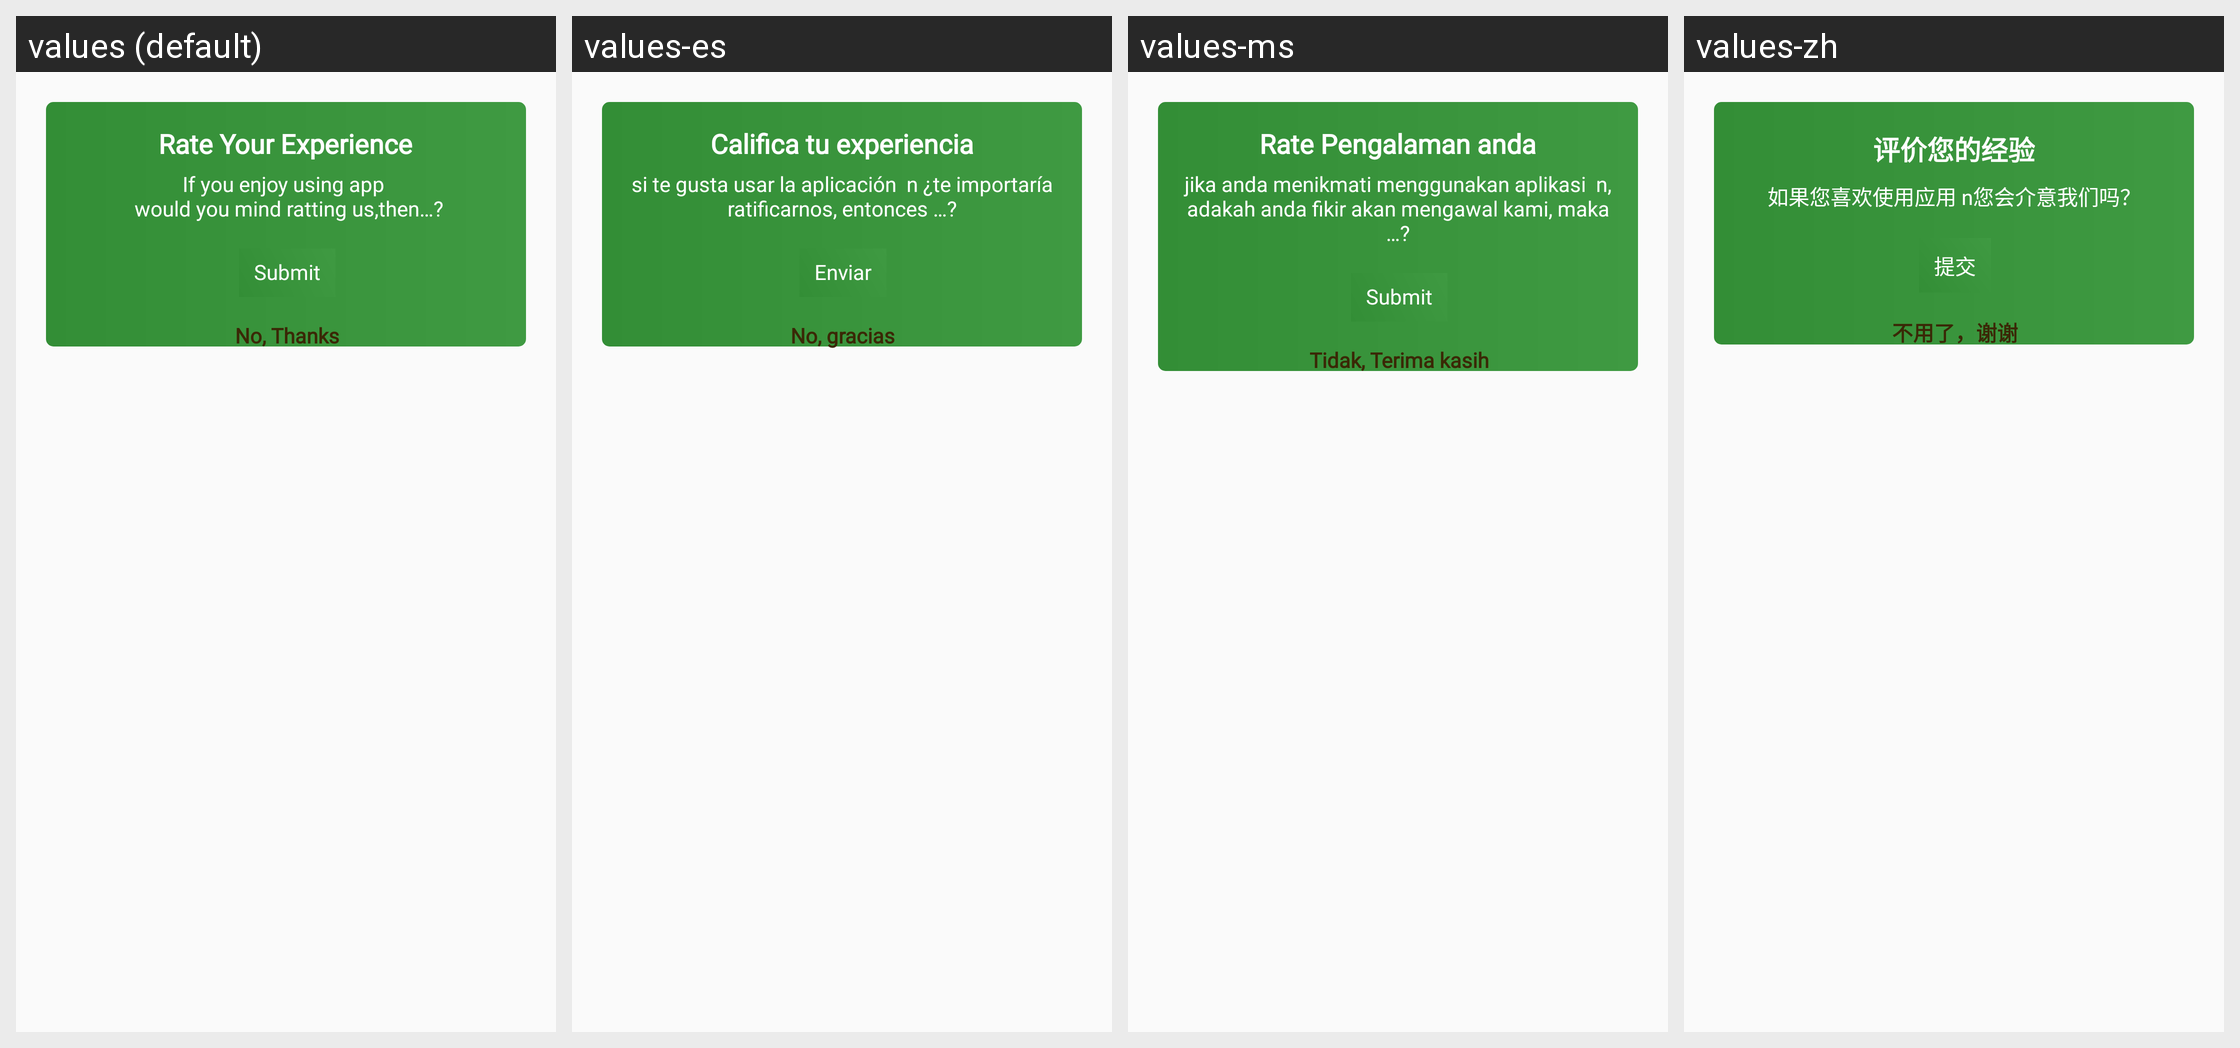

Translations of the strings shown on this Android screen, per locale in the grid:
Android screen res/layout/dialog_rating.xml rendered under 4 locales, left to right: values (default), values-es, values-ms, values-zh. Device: Nexus 5 (rendered at 1080×1920; each locale shown at half size, 540×960, under a caption strip naming it); theme AppTheme.
Other locales in the repository, not shown: values-ar, values-fr, values-ru.
Strings drawn on this screen, with the default value and each locale's value (text and hints the layout hard-codes, and strings that could not be matched under every locale, appear in the picture but are not listed):

rate_your_experience
  values: Rate Your Experience
  values-es: Califica tu experiencia
  values-ms: Rate Pengalaman anda
  values-zh: 评价您的经验

rate_msg
  values: If you enjoy using app 
       would you mind ratting us,then…?
  values-es: si te gusta usar la aplicación  n ¿te importaría ratificarnos, entonces …?
  values-ms: jika anda menikmati menggunakan aplikasi  n, adakah anda fikir akan mengawal kami, maka …?
  values-zh: 如果您喜欢使用应用 n您会介意我们吗？

submit
  values: Submit
  values-es: Enviar
  values-ms: Submit
  values-zh: 提交

no_thanks
  values: No, Thanks
  values-es: No, gracias
  values-ms: Tidak, Terima kasih
  values-zh: 不用了，谢谢
